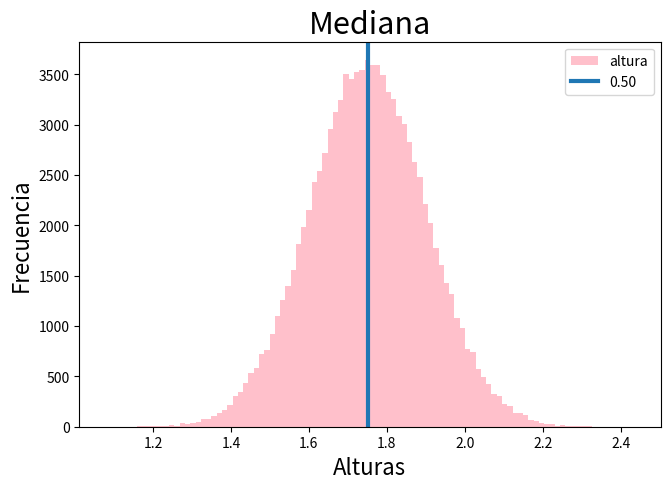
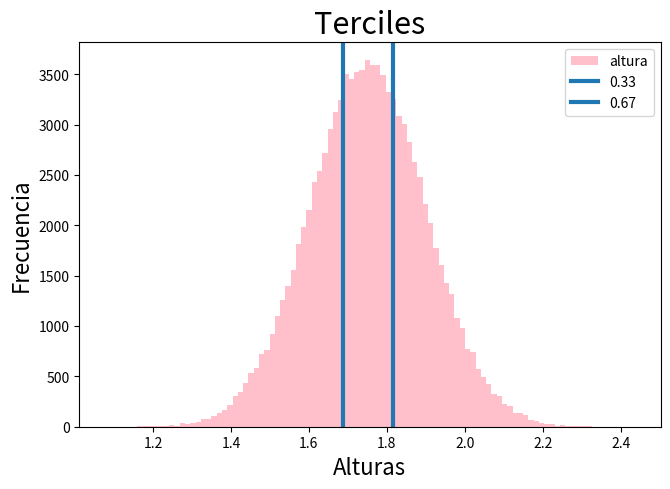
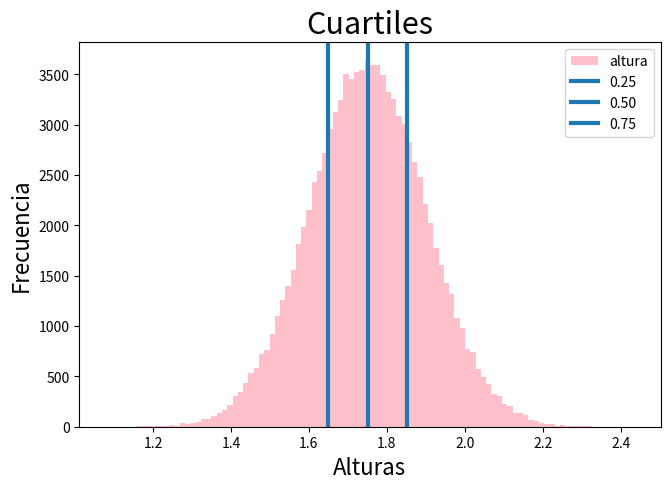
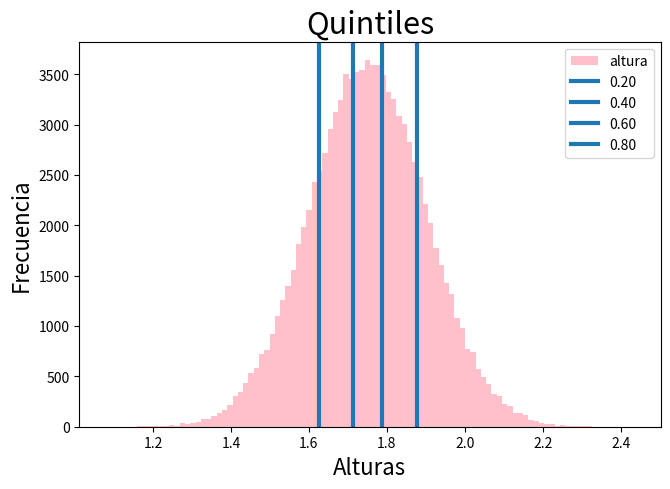
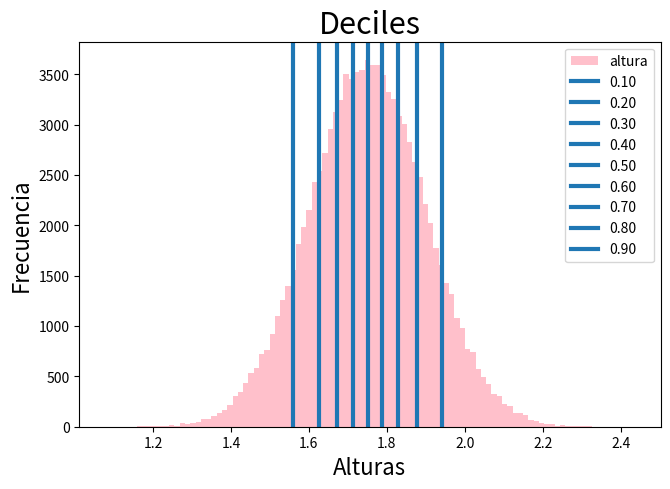
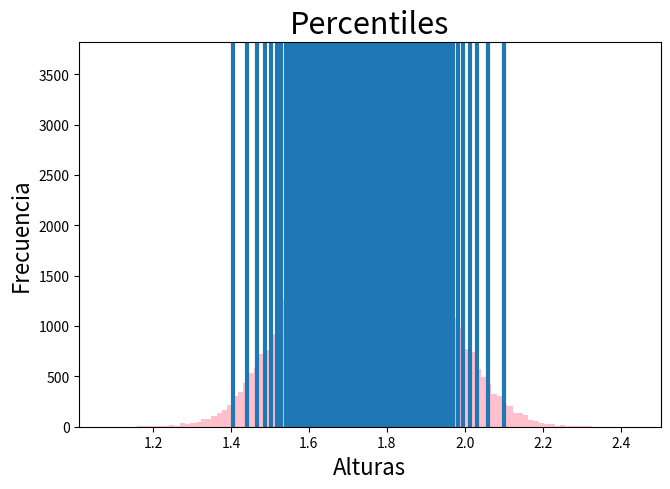

The matplotlib source for these figures, in order:
import numpy as np
import matplotlib.pyplot as plt

alturas = np.random.normal(1.75, 0.15, 100000)

np.quantile(alturas, [0, 1/3, 2/3, 1])

cuantiles = [(2, "Mediana"),
             (3, "Terciles"),
             (4, "Cuartiles"),
             (5, "Quintiles"),
             (10, "Deciles"),
             (100, "Percentiles")]

cortes = []
for cuantil in cuantiles:
    corte = []
    valor = 0
    for i in range(cuantil[0]-1):
        valor += 1/cuantil[0]
        corte.append(valor)         
    cortes.append(corte)

for i in range(len(cuantiles)):
    plt.figure(figsize=(7.5, 5))
    plt.title(cuantiles[i][1], size=22)
    plt.ylabel("Frecuencia", size=16)
    plt.xlabel("Alturas", size=16)
    plt.hist(alturas, 100, label="altura", color="pink")
    #print(np.quantile(alturas, [0] + cortes[i] + [1]))
    for corte in cortes[i]:
        plt.axvline(x = np.quantile(alturas, corte), label="%.2f" % corte, linewidth=3)
    if i < len(cuantiles) - 1:
        plt.legend()
    plt.show()
    print("\n"*4)
    
    
    
    
    
    
    
    
    
    
    
    
    
    
    